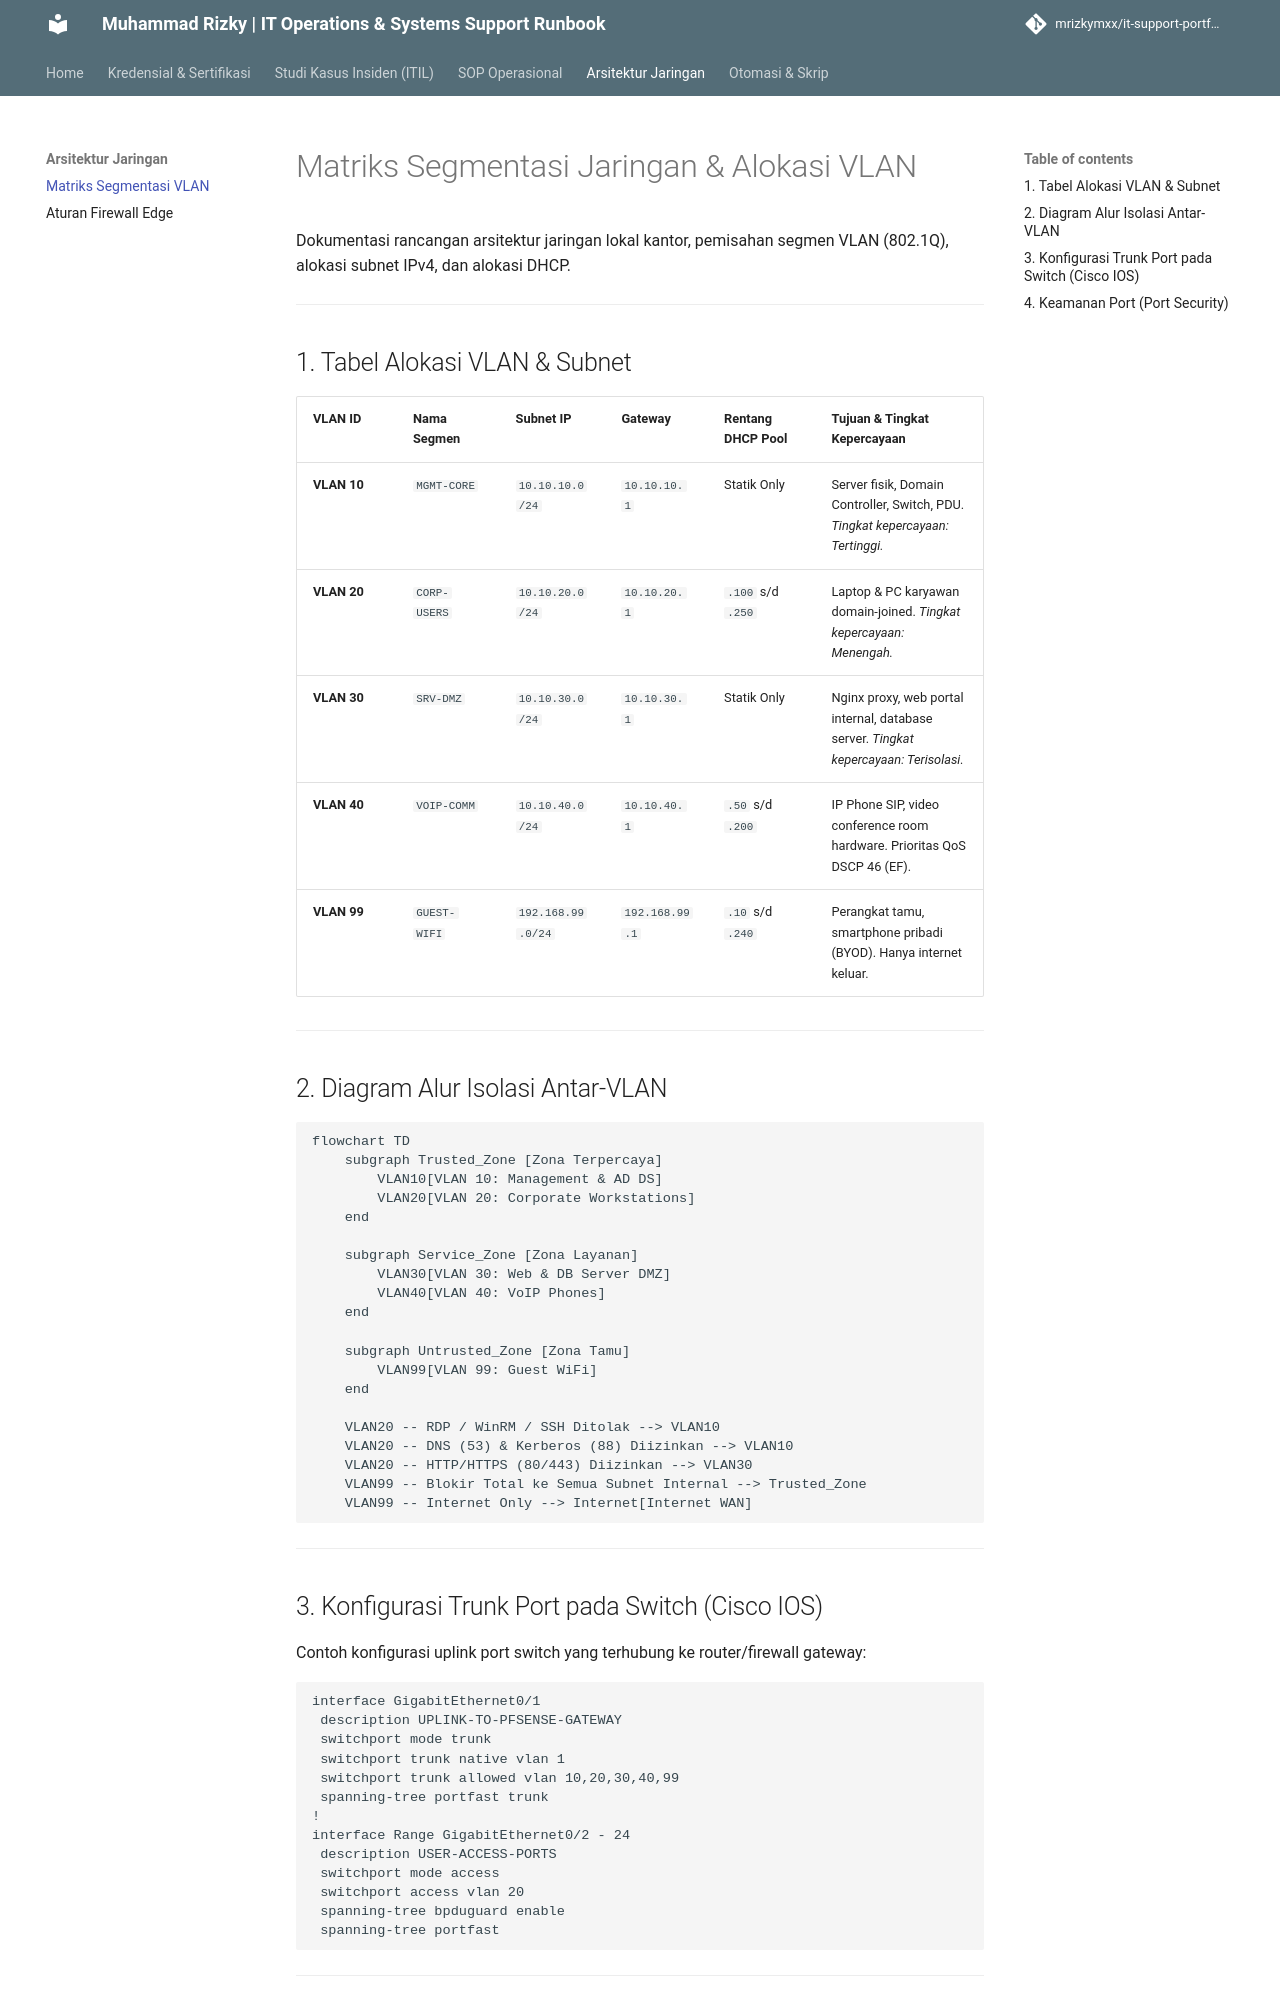

repository: mrizkymxx/it-support-portfolio · page: networking/vlan-segmentation-matrix/index.html · generator: mkdocs

# Matriks Segmentasi Jaringan & Alokasi VLAN

Dokumentasi rancangan arsitektur jaringan lokal kantor, pemisahan segmen VLAN (802.1Q), alokasi subnet IPv4, dan alokasi DHCP.

---

## 1. Tabel Alokasi VLAN & Subnet

| VLAN ID | Nama Segmen | Subnet IP | Gateway | Rentang DHCP Pool | Tujuan & Tingkat Kepercayaan |
|---|---|---|---|---|---|
| **VLAN 10** | `MGMT-CORE` | `10.10.10.0/24` | `10.10.10.1` | Statik Only | Server fisik, Domain Controller, Switch, PDU. *Tingkat kepercayaan: Tertinggi.* |
| **VLAN 20** | `CORP-USERS` | `10.10.20.0/24` | `10.10.20.1` | `.100` s/d `.250` | Laptop & PC karyawan domain-joined. *Tingkat kepercayaan: Menengah.* |
| **VLAN 30** | `SRV-DMZ` | `10.10.30.0/24` | `10.10.30.1` | Statik Only | Nginx proxy, web portal internal, database server. *Tingkat kepercayaan: Terisolasi.* |
| **VLAN 40** | `VOIP-COMM` | `10.10.40.0/24` | `10.10.40.1` | `.50` s/d `.200` | IP Phone SIP, video conference room hardware. Prioritas QoS DSCP 46 (EF). |
| **VLAN 99** | `GUEST-WIFI` | `192.168.99.0/24`| `192.168.99.1` | `.10` s/d `.240` | Perangkat tamu, smartphone pribadi (BYOD). Hanya internet keluar. |

---

## 2. Diagram Alur Isolasi Antar-VLAN

```mermaid
flowchart TD
    subgraph Trusted_Zone [Zona Terpercaya]
        VLAN10[VLAN 10: Management & AD DS]
        VLAN20[VLAN 20: Corporate Workstations]
    end

    subgraph Service_Zone [Zona Layanan]
        VLAN30[VLAN 30: Web & DB Server DMZ]
        VLAN40[VLAN 40: VoIP Phones]
    end

    subgraph Untrusted_Zone [Zona Tamu]
        VLAN99[VLAN 99: Guest WiFi]
    end

    VLAN20 -- RDP / WinRM / SSH Ditolak --> VLAN10
    VLAN20 -- DNS (53) & Kerberos (88) Diizinkan --> VLAN10
    VLAN20 -- HTTP/HTTPS (80/443) Diizinkan --> VLAN30
    VLAN99 -- Blokir Total ke Semua Subnet Internal --> Trusted_Zone
    VLAN99 -- Internet Only --> Internet[Internet WAN]
```

---
